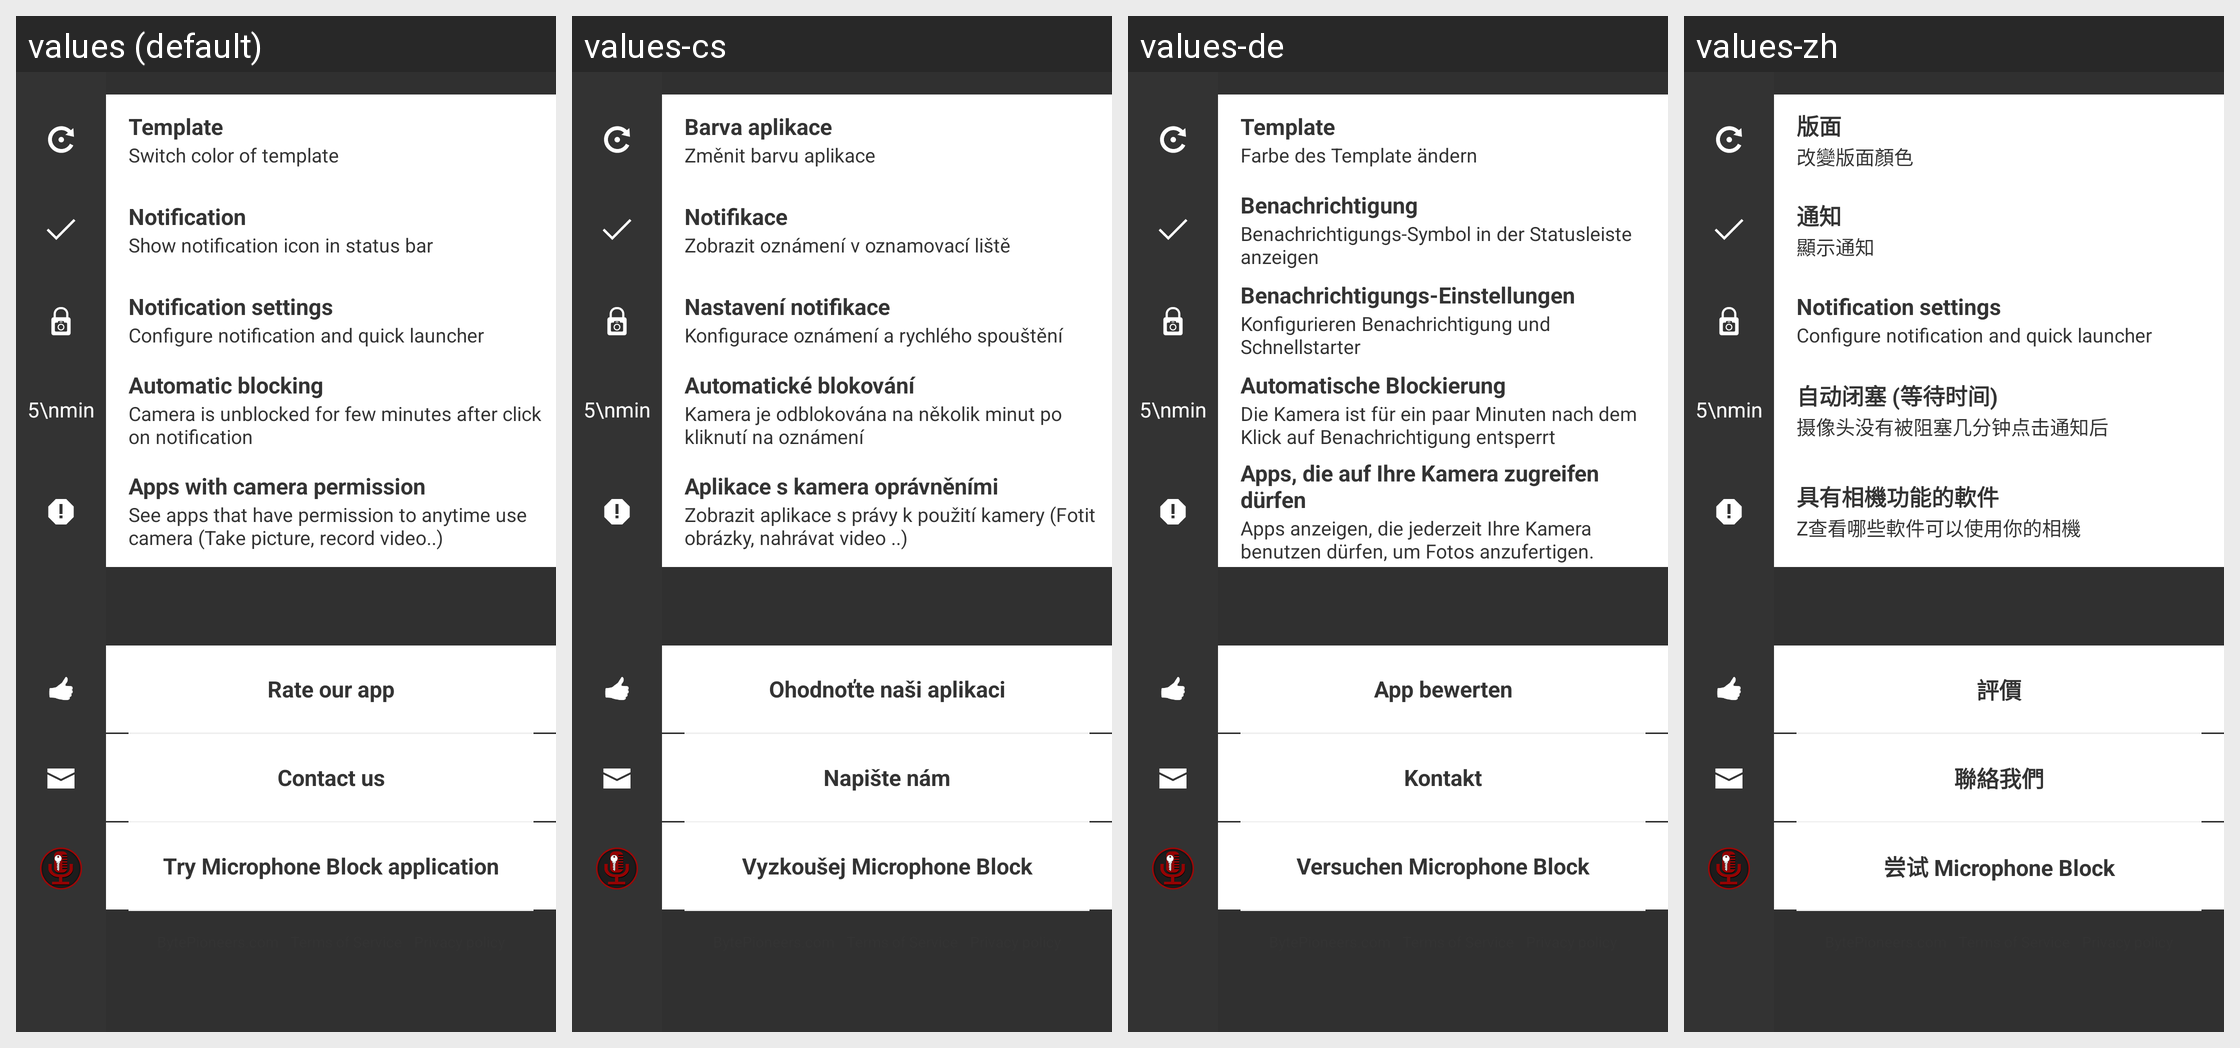

For this localized Android screen grid, give each drawn string resource with its value in every locale shown.
Android screen res/layout/activity_settings_fragment_white.xml rendered under 4 locales, left to right: values (default), values-cs, values-de, values-zh. Device: Nexus 5 (rendered at 1080×1920; each locale shown at half size, 540×960, under a caption strip naming it); theme AppTheme.
Other locales in the repository, not shown: values-ar, values-es, values-fr, values-pt, values-ru, values-sk.
Strings drawn on this screen, with the default value and each locale's value (text and hints the layout hard-codes, and strings that could not be matched under every locale, appear in the picture but are not listed):

template
  values: Template
  values-cs: Barva aplikace
  values-de: Template
  values-zh: 版面

swichTemplateColor
  values: Switch color of template
  values-cs: Změnit barvu aplikace
  values-de: Farbe des Template ändern
  values-zh: 改變版面顏色

notification
  values: Notification
  values-cs: Notifikace
  values-de: Benachrichtigung
  values-zh: 通知

notificationInStatusBarShow
  values: Show notification icon in status bar
  values-cs: Zobrazit oznámení v oznamovací liště
  values-de: Benachrichtigungs-Symbol in der Statusleiste anzeigen
  values-zh: 顯示通知

notificationSetting
  values: Notification settings
  values-cs: Nastavení notifikace
  values-de: Benachrichtigungs-Einstellungen
  values-zh: Notification settings  [not translated; the default value is used]

notificationSettingsDescription
  values: Configure notification and quick launcher
  values-cs: Konfigurace oznámení a rychlého spouštění
  values-de: Konfigurieren Benachrichtigung und Schnellstarter
  values-zh: Configure notification and quick launcher  [not translated; the default value is used]

autoblockPeriod
  values: Automatic blocking
  values-cs: Automatické blokování
  values-de: Automatische Blockierung
  values-zh: 自动闭塞 (等待时间)

autoblockPeriodDescription
  values: Camera is unblocked for few minutes after click on notification
  values-cs: Kamera je odblokována na několik minut po kliknutí na oznámení
  values-de: Die Kamera ist für ein paar Minuten nach dem Klick auf Benachrichtigung entsperrt
  values-zh: 摄像头没有被阻塞几分钟点击通知后

appsWithCameraPermission
  values: Apps with camera permission
  values-cs: Aplikace s kamera oprávněními
  values-de: Apps, die auf Ihre Kamera zugreifen dürfen
  values-zh: 具有相機功能的軟件

appsWithCameraPermissionDescription
  values: See apps that have permission to anytime use camera (Take picture, record video..)
  values-cs: Zobrazit aplikace s právy k použití kamery (Fotit obrázky, nahrávat video ..)
  values-de: Apps anzeigen, die jederzeit Ihre Kamera benutzen dürfen, um Fotos anzufertigen.
  values-zh: Z查看哪些軟件可以使用你的相機

rateOurApp
  values: Rate our app
  values-cs: Ohodnoťte naši aplikaci
  values-de: App bewerten
  values-zh: 評價

contactUs
  values: Contact us
  values-cs: Napište nám
  values-de: Kontakt
  values-zh: 聯絡我們

tryMicrophoneBlockApplication
  values: Try Microphone Block application
  values-cs: Vyzkoušej Microphone Block
  values-de: Versuchen Microphone Block
  values-zh: 尝试 Microphone Block
